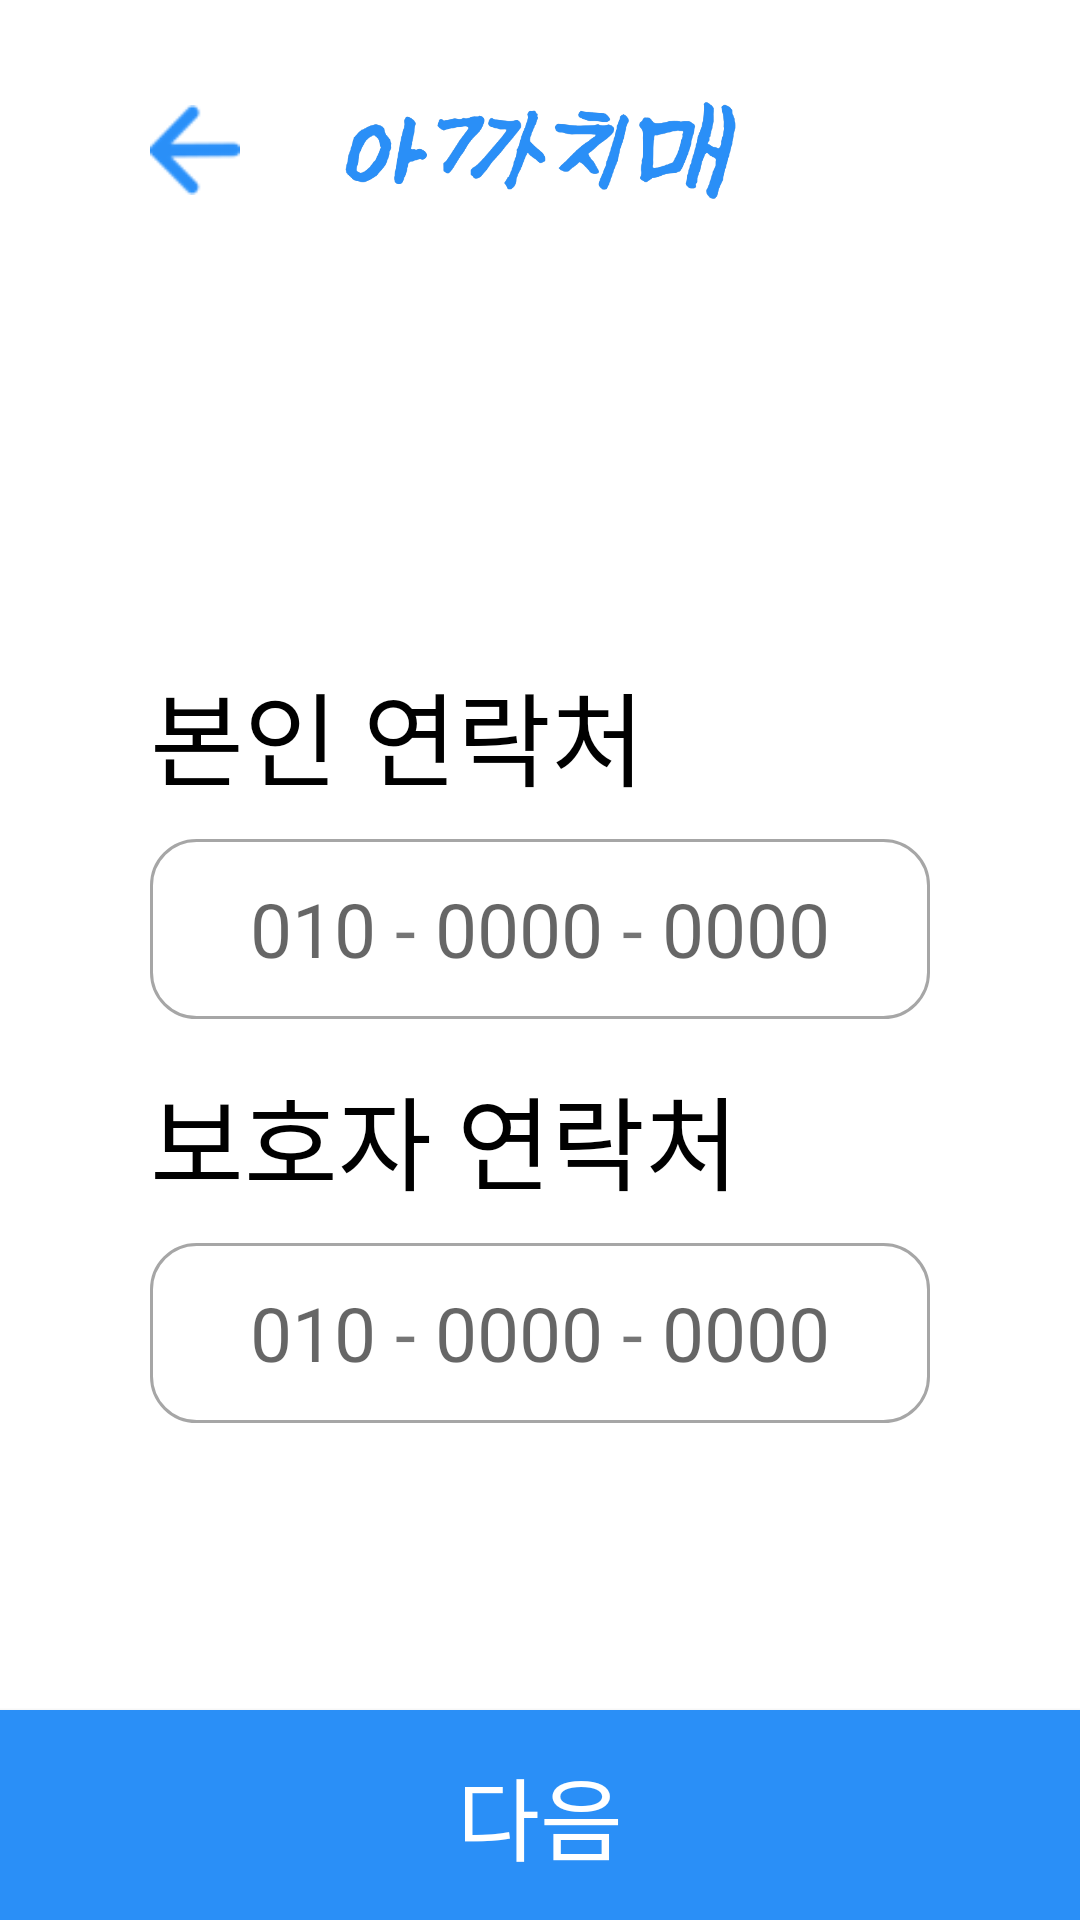

Reconstruct the res/layout file that produces this screen, plus the resources it refers to.
<!-- AndroidManifest.xml: application theme Theme.White_butterfly -->
<!-- res/layout/fragment_register_phone.xml -->
<?xml version="1.0" encoding="utf-8"?>
<androidx.constraintlayout.widget.ConstraintLayout xmlns:android="http://schemas.android.com/apk/res/android"
    xmlns:app="http://schemas.android.com/apk/res-auto"
    xmlns:tools="http://schemas.android.com/tools"
    android:layout_width="match_parent"
    android:layout_height="match_parent"
    android:background="@color/white" >

    
    <FrameLayout
        android:id="@+id/view_fragment"
        android:layout_width="match_parent"
        android:layout_height="match_parent" >

    </FrameLayout>

    
    <androidx.constraintlayout.widget.ConstraintLayout
        android:id="@+id/page_register"
        android:layout_width="match_parent"
        android:layout_height="match_parent"
        android:background="@color/white"
        app:layout_constraintBottom_toBottomOf="parent"
        app:layout_constraintEnd_toEndOf="parent"
        app:layout_constraintStart_toStartOf="parent"
        app:layout_constraintTop_toTopOf="parent">

        
        <ImageView
            android:id="@+id/image_before"
            android:layout_width="30dp"
            android:layout_height="30dp"
            android:layout_marginStart="50dp"
            android:background="@drawable/icon_back"
            android:gravity="start"
            app:layout_constraintBottom_toBottomOf="@+id/view_top"
            app:layout_constraintStart_toStartOf="parent"
            app:layout_constraintTop_toTopOf="parent">

        </ImageView>

        <LinearLayout
            android:id="@+id/view_top"
            android:layout_width="match_parent"
            android:layout_height="100dp"
            android:layout_marginStart="30dp"
            android:layout_marginEnd="30dp"
            android:gravity="center"
            app:layout_constraintEnd_toEndOf="parent"
            app:layout_constraintStart_toStartOf="parent"
            app:layout_constraintTop_toTopOf="parent">

            <ImageView
                android:id="@+id/textView_logo"
                android:layout_width="150dp"
                android:layout_height="50dp"
                android:background="@drawable/logo_small"
                app:layout_constraintStart_toStartOf="parent"
                app:layout_constraintTop_toBottomOf="@+id/view_top" />

        </LinearLayout>
        

        
        

        

        
        <TextView
            android:id="@+id/textView_my"
            android:layout_width="wrap_content"
            android:layout_height="wrap_content"
            android:layout_marginStart="50dp"
            android:layout_marginTop="120dp"
            android:fontFamily="@font/pretendard_regular"
            android:text="본인 연락처"
            android:textColor="@color/black"
            android:textSize="34sp"
            app:layout_constraintStart_toStartOf="parent"
            app:layout_constraintTop_toBottomOf="@+id/view_top" />

        
        <LinearLayout
            android:id="@+id/MyPhone"
            android:layout_width="match_parent"
            android:layout_height="60sp"
            android:layout_marginStart="50dp"
            android:layout_marginTop="10dp"
            android:layout_marginEnd="50dp"
            android:background="@drawable/button_round15_stroke1_gray"
            android:gravity="center"
            app:layout_constraintEnd_toEndOf="parent"
            app:layout_constraintStart_toStartOf="parent"
            app:layout_constraintTop_toBottomOf="@+id/textView_my">

            <EditText
                android:id="@+id/editText_MyFirst"
                android:layout_width="wrap_content"
                android:layout_height="wrap_content"
                android:layout_gravity="center"
                android:background="@null"
                android:gravity="left"
                android:hint="010"
                android:inputType="number"
                android:maxLength="3"
                android:textSize="25sp">

            </EditText>

            <TextView
                android:id="@+id/text_My1"
                android:layout_width="wrap_content"
                android:layout_height="wrap_content"
                android:layout_gravity="center"
                android:background="@null"
                android:gravity="center"
                android:text=" - "
                android:textSize="25sp">

            </TextView>

            <EditText
                android:id="@+id/editText_MyMiddle"
                android:layout_width="wrap_content"
                android:layout_height="wrap_content"
                android:layout_gravity="center"
                android:background="@null"
                android:gravity="left"
                android:hint="0000"
                android:inputType="number"
                android:maxLength="4"
                android:textSize="25sp">

            </EditText>

            <TextView
                android:id="@+id/text_My2"
                android:layout_width="wrap_content"
                android:layout_height="wrap_content"
                android:layout_gravity="center"
                android:gravity="center"
                android:text=" - "
                android:textSize="25sp">

            </TextView>

            <EditText
                android:id="@+id/editText_MyLast"
                android:layout_width="wrap_content"
                android:layout_height="wrap_content"
                android:layout_gravity="center"
                android:background="@null"
                android:gravity="left"
                android:hint="0000"
                android:inputType="number"
                android:maxLength="4"
                android:textSize="25sp">

            </EditText>
        </LinearLayout>

        
        <TextView
            android:id="@+id/textView_guardian"
            android:layout_width="wrap_content"
            android:layout_height="wrap_content"
            android:layout_marginStart="50dp"
            android:layout_marginTop="15dp"
            android:fontFamily="@font/pretendard_regular"
            android:text="보호자 연락처"
            android:textColor="@color/black"
            android:textSize="34sp"
            app:layout_constraintStart_toStartOf="parent"
            app:layout_constraintTop_toBottomOf="@+id/MyPhone" />

        
        <LinearLayout
            android:id="@+id/GuardianPhone"
            android:layout_width="match_parent"
            android:layout_height="60sp"
            android:layout_marginStart="50dp"
            android:layout_marginTop="10dp"
            android:layout_marginEnd="50dp"
            android:background="@drawable/button_round15_stroke1_gray"
            android:gravity="center"
            app:layout_constraintEnd_toEndOf="parent"
            app:layout_constraintStart_toStartOf="parent"
            app:layout_constraintTop_toBottomOf="@+id/textView_guardian">

            <EditText
                android:id="@+id/editText_GuardianFirst"
                android:layout_width="wrap_content"
                android:layout_height="wrap_content"
                android:layout_gravity="center"
                android:background="@null"
                android:gravity="left"
                android:hint="010"
                android:inputType="number"
                android:maxLength="3"
                android:textSize="25sp">

            </EditText>

            <TextView
                android:id="@+id/text_Guardian1"
                android:layout_width="wrap_content"
                android:layout_height="wrap_content"
                android:layout_gravity="center"
                android:background="@null"
                android:gravity="center"
                android:text=" - "
                android:textSize="25sp">

            </TextView>

            <EditText
                android:id="@+id/editText_GuardianMiddle"
                android:layout_width="wrap_content"
                android:layout_height="wrap_content"
                android:layout_gravity="center"
                android:background="@null"
                android:gravity="left"
                android:hint="0000"
                android:inputType="number"
                android:maxLength="4"
                android:textSize="25sp">

            </EditText>

            <TextView
                android:id="@+id/text_Guardian2"
                android:layout_width="wrap_content"
                android:layout_height="wrap_content"
                android:layout_gravity="center"
                android:gravity="center"
                android:text=" - "
                android:textSize="25sp">

            </TextView>

            <EditText
                android:id="@+id/editText_GuardianLast"
                android:layout_width="wrap_content"
                android:layout_height="wrap_content"
                android:layout_gravity="center"
                android:background="@null"
                android:gravity="left"
                android:hint="0000"
                android:inputType="number"
                android:maxLength="4"
                android:textSize="25sp">

            </EditText>
        </LinearLayout>

        
        <androidx.appcompat.widget.AppCompatButton
            android:id="@+id/btn_next"
            android:layout_width="0dp"
            android:layout_height="70dp"
            android:width="1dp"
            android:background="@drawable/button_fill"
            android:text="다음"
            android:textColor="@drawable/text_enable"
            android:textSize="30sp"
            android:fontFamily="@font/pretendard_regular"
            app:layout_constraintBottom_toBottomOf="parent"
            app:layout_constraintEnd_toEndOf="parent"
            app:layout_constraintStart_toStartOf="parent" />

        

    </androidx.constraintlayout.widget.ConstraintLayout>

</androidx.constraintlayout.widget.ConstraintLayout>
<!-- resources referenced by this layout -->
<resources>
  <color name="black">#FF000000</color>
  <color name="white">#FFFFFFFF</color>
  <!-- drawable button_fill (drawable) -->
  <?xml version="1.0" encoding="utf-8"?>
  <selector xmlns:android="http://schemas.android.com/apk/res/android"
      android:padding="10dp"
      android:shape="rectangle">
  
      
      <item android:state_pressed="true">
          <shape>
              
              <solid android:color="@color/pressed" />
              
              <corners
                  android:bottomLeftRadius="0dp"
                  android:bottomRightRadius="0dp"
                  android:topLeftRadius="0dp"
                  android:topRightRadius="0dp" />
          </shape>
      </item>
  
      
      <item android:state_enabled="true">
          <shape>
              
              <solid android:color="@color/active" />
              
              <corners
                  android:bottomLeftRadius="0dp"
                  android:bottomRightRadius="0dp"
                  android:topLeftRadius="0dp"
                  android:topRightRadius="0dp" />
          </shape>
      </item>
  
      
      <item android:state_enabled="false">
          <shape>
              
              <solid android:color="@color/unable" />
              
              <corners
                  android:bottomLeftRadius="0dp"
                  android:bottomRightRadius="0dp"
                  android:topLeftRadius="0dp"
                  android:topRightRadius="0dp" />
          </shape>
      </item>
  
  </selector>
  <!-- drawable button_round15_stroke1_gray (drawable) -->
  <?xml version="1.0" encoding="utf-8"?>
  <selector xmlns:android="http://schemas.android.com/apk/res/android"
      android:padding="10dp"
      android:shape="rectangle">
  
      <item>
          <shape>
              
              <solid android:color="@color/back" />
              <stroke
                  android:color="@color/gray"
                  android:width="1dp"
                  />
              
              <corners
                  android:bottomLeftRadius="15dp"
                  android:bottomRightRadius="15dp"
                  android:topLeftRadius="15dp"
                  android:topRightRadius="15dp" />
          </shape>
      </item>
  
  </selector>
  <!-- drawable icon_back: png bitmap (drawable, 1425 bytes) -->
  <!-- drawable logo_small: png bitmap (drawable, 28920 bytes) -->
  <!-- drawable text_enable (drawable) -->
  <?xml version="1.0" encoding="utf-8"?>
  <selector xmlns:android="http://schemas.android.com/apk/res/android">
  
      
      <item android:state_enabled="true"
          android:color="@color/white" />
  
      
      <item android:state_enabled="false"
          android:color="@color/more_gray" />
  
  </selector>
  <style name="Theme.White_butterfly" parent="Base.Theme.White_butterfly" />
  <color name="pressed">#1F6BB8</color>
  <color name="active">@color/main</color>
  <color name="unable">#D7D7D7</color>
  <color name="back">#00ff0000</color>
  <color name="gray">#A6A6A6</color>
  <color name="more_gray">#595959</color>
  <style name="Base.Theme.White_butterfly" parent="Theme.MaterialComponents.DayNight.DarkActionBar">
  
          <item name="colorPrimary">@color/Human</item>
  
          
          <item name="windowActionBar">false</item>
          <item name="windowNoTitle">true</item>
      </style>
  <color name="main">@color/blue</color>
  <color name="Human">#96B6C5</color>
  <color name="blue">#2A8FF7</color>
</resources>
